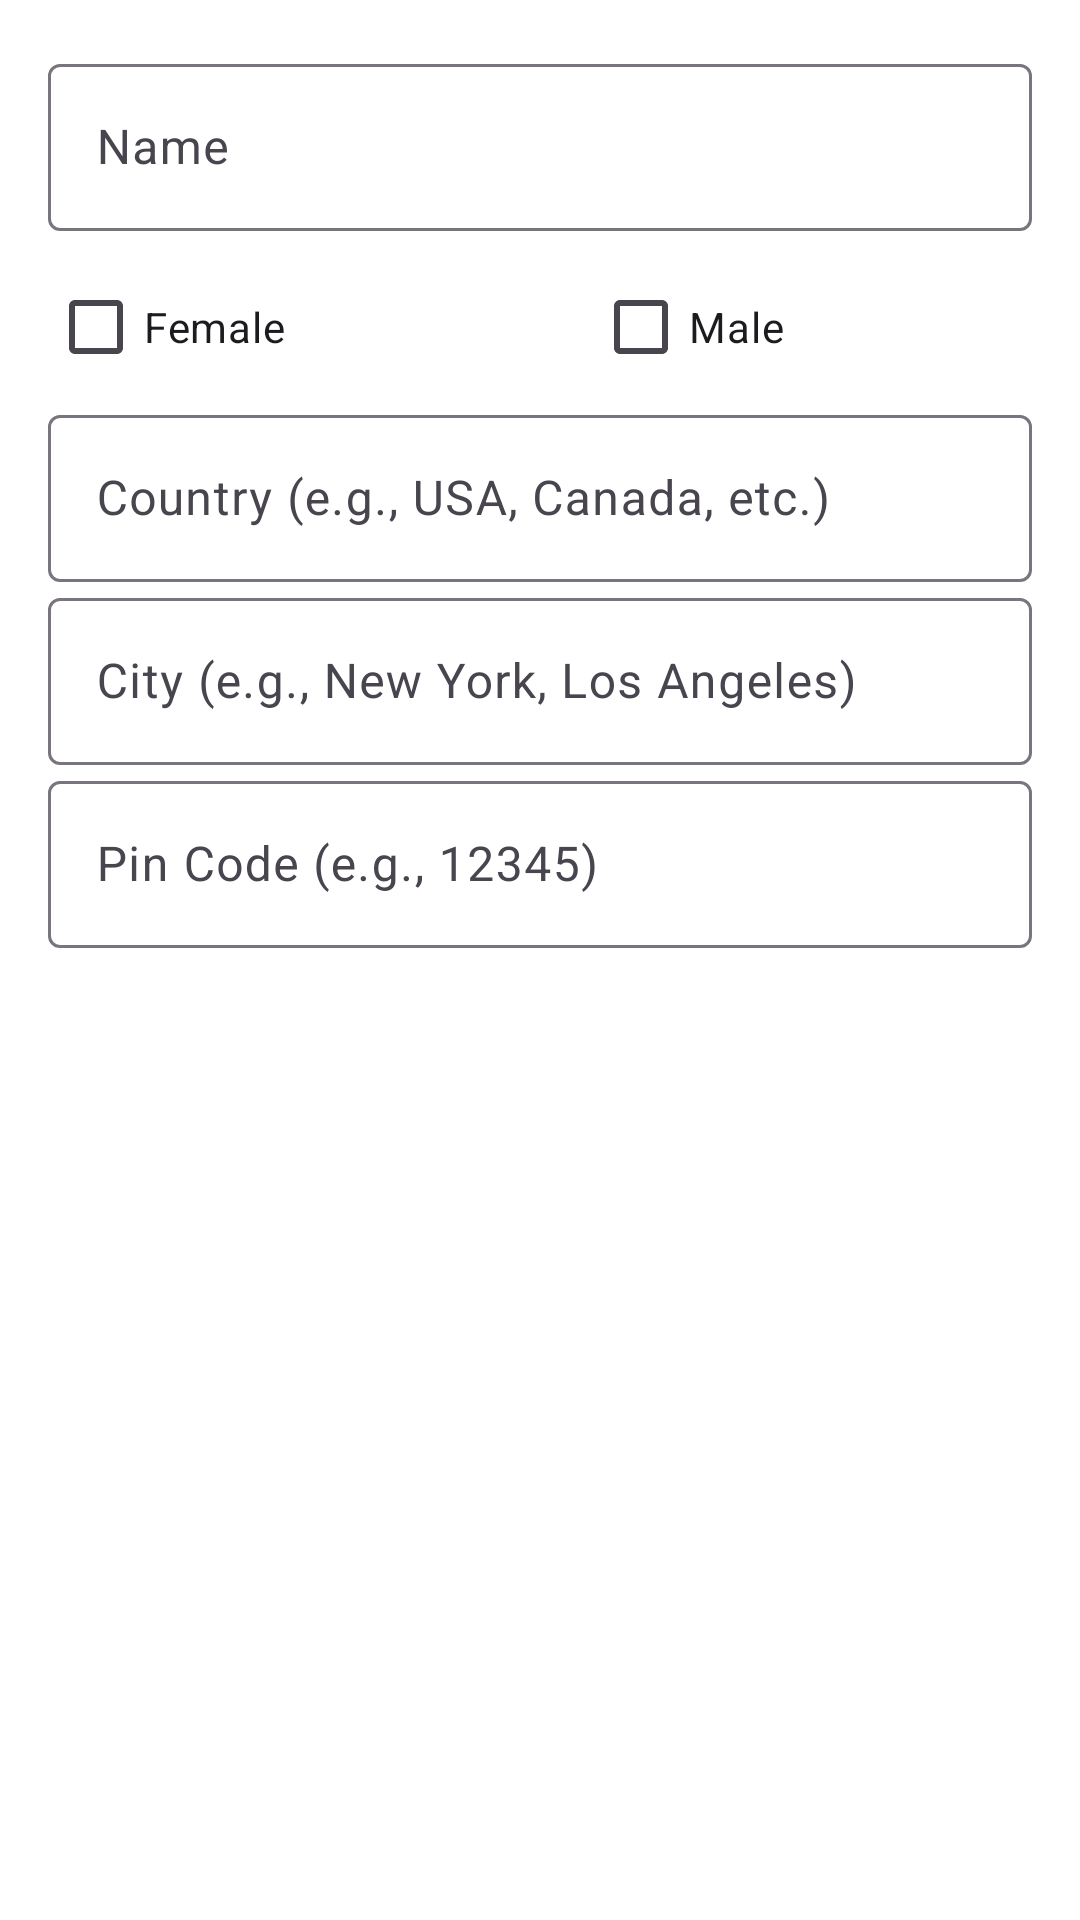

Produce the Android XML layout that renders to this screen, including the resource entries it uses.
<!-- AndroidManifest.xml: application theme Theme.ECommerceApp -->
<!-- res/layout/custom_edit_profile_dialog.xml -->
<?xml version="1.0" encoding="utf-8"?>
<LinearLayout
    xmlns:android="http://schemas.android.com/apk/res/android"
    android:layout_width="match_parent"
    android:layout_height="wrap_content"
    android:orientation="vertical"
    android:padding="16dp"
    android:background="@color/alertDialogBackgroundColor">

    <com.google.android.material.textfield.TextInputLayout
        android:layout_width="match_parent"
        android:layout_height="wrap_content"
        android:hint="Name">

        <com.google.android.material.textfield.TextInputEditText
            android:id="@+id/userNameEditText"
            android:layout_width="match_parent"
            android:layout_height="wrap_content"
            android:inputType="textMultiLine"
            android:maxLines="5" />
    </com.google.android.material.textfield.TextInputLayout>

    <com.google.android.material.chip.ChipGroup
        android:id="@+id/radioGroupInAddress"
        android:layout_width="match_parent"
        android:layout_height="wrap_content"
        android:layout_marginTop="8dp">

        <LinearLayout
            android:layout_width="match_parent"
            android:layout_height="wrap_content"
            android:layout_marginTop="8dp">

            <CheckBox
                android:id="@+id/femaleCheckBox"
                android:layout_width="wrap_content"
                android:layout_height="wrap_content"
                android:layout_marginEnd="20dp"
                android:layout_weight="1"
                android:text="@string/female" />

            <CheckBox
                android:id="@+id/maleCheckBox"
                android:layout_width="wrap_content"
                android:layout_height="wrap_content"
                android:layout_weight="1"
                android:text="@string/male" />

        </LinearLayout>
    </com.google.android.material.chip.ChipGroup>

    <com.google.android.material.textfield.TextInputLayout
        android:layout_width="match_parent"
        android:layout_height="wrap_content"
        android:hint="Country (e.g., USA, Canada, etc.)">

        <com.google.android.material.textfield.TextInputEditText
            android:id="@+id/countryEditText"
            android:layout_width="match_parent"
            android:layout_height="wrap_content"
            android:inputType="textMultiLine"
            android:maxLines="5" />
    </com.google.android.material.textfield.TextInputLayout>

    <com.google.android.material.textfield.TextInputLayout
        android:layout_width="match_parent"
        android:layout_height="wrap_content"
        android:hint="City (e.g., New York, Los Angeles)">

        <com.google.android.material.textfield.TextInputEditText
            android:id="@+id/cityEditText"
            android:layout_width="match_parent"
            android:layout_height="wrap_content"
            android:inputType="textMultiLine"
            android:maxLines="5" />
    </com.google.android.material.textfield.TextInputLayout>

    <com.google.android.material.textfield.TextInputLayout
        android:layout_width="match_parent"
        android:layout_height="wrap_content"
        android:hint="Pin Code (e.g., 12345)">

        <com.google.android.material.textfield.TextInputEditText
            android:id="@+id/pinCodeEditText"
            android:layout_width="match_parent"
            android:layout_height="wrap_content"
            android:inputType="textMultiLine"
            android:maxLines="5" />
    </com.google.android.material.textfield.TextInputLayout>

</LinearLayout>
<!-- resources referenced by this layout -->
<resources>
  <color name="alertDialogBackgroundColor">@color/white</color>
  <string name="female">Female</string>
  <string name="male">Male</string>
  <style name="Theme.ECommerceApp" parent="Base.Theme.ECommerceApp" />
  <color name="white">#FFFFFFFF</color>
  <style name="Base.Theme.ECommerceApp" parent="Theme.Material3.DayNight.NoActionBar">
          <item name="android:statusBarColor">@color/statusBarColor</item>
      </style>
  <color name="statusBarColor">@color/light_green</color>
  <color name="light_green">#B2C9AB</color>
</resources>
